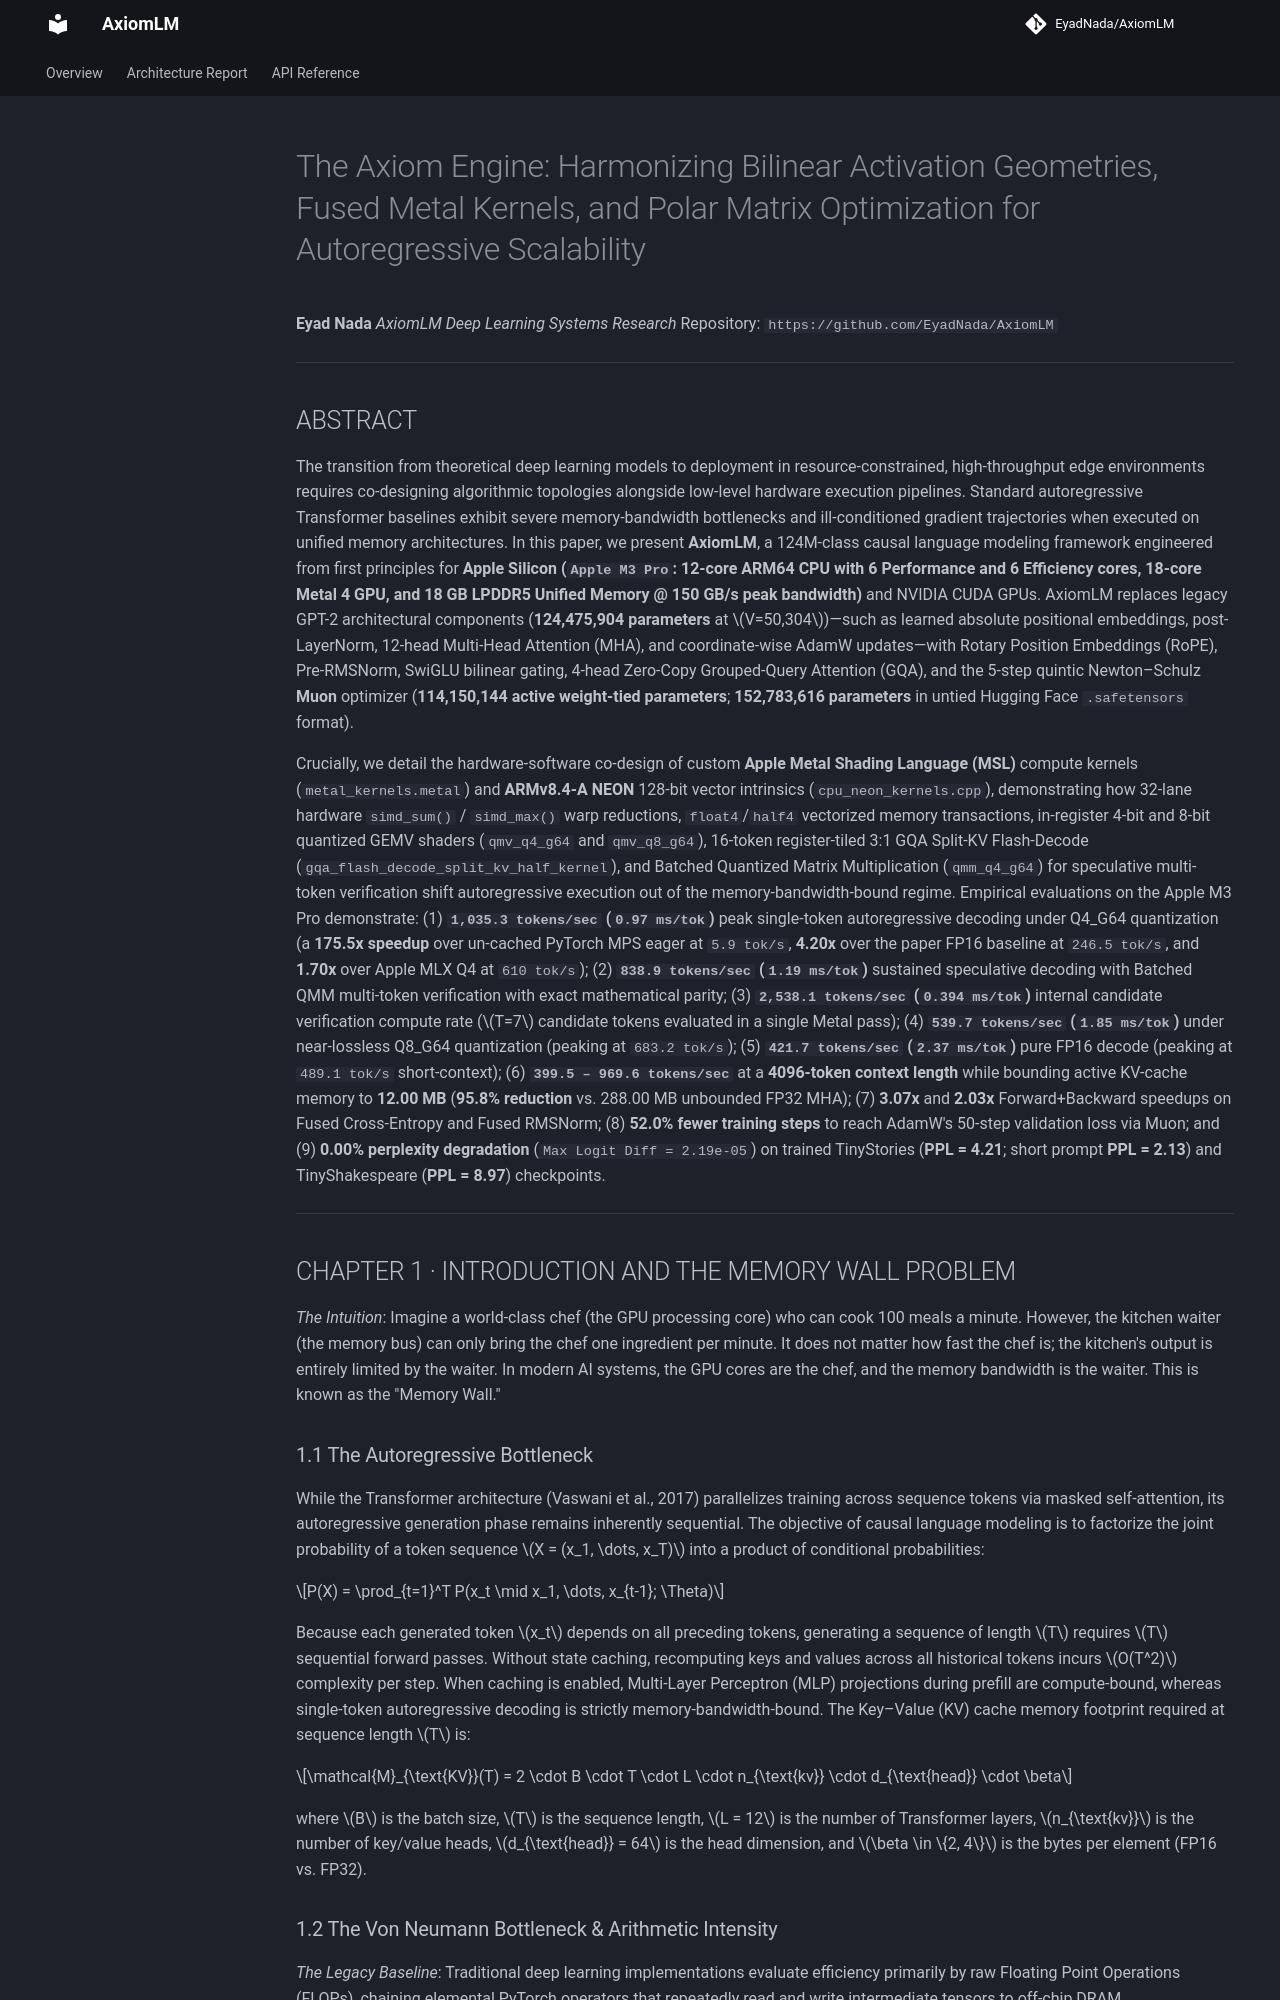

repository: EyadNada/AxiomLM · page: assets/AxiomLM_Research_Paper_Draft_v2/index.html · generator: mkdocs

# The Axiom Engine: Harmonizing Bilinear Activation Geometries, Fused Metal Kernels, and Polar Matrix Optimization for Autoregressive Scalability

**Eyad Nada**
*AxiomLM Deep Learning Systems Research*
Repository: `https://github.com/EyadNada/AxiomLM`

---

## ABSTRACT

The transition from theoretical deep learning models to deployment in resource-constrained, high-throughput edge environments requires co-designing algorithmic topologies alongside low-level hardware execution pipelines. Standard autoregressive Transformer baselines exhibit severe memory-bandwidth bottlenecks and ill-conditioned gradient trajectories when executed on unified memory architectures. In this paper, we present **AxiomLM**, a 124M-class causal language modeling framework engineered from first principles for **Apple Silicon (`Apple M3 Pro`: 12-core ARM64 CPU with 6 Performance and 6 Efficiency cores, 18-core Metal 4 GPU, and 18 GB LPDDR5 Unified Memory @ 150 GB/s peak bandwidth)** and NVIDIA CUDA GPUs. AxiomLM replaces legacy GPT-2 architectural components (**124,475,904 parameters** at $V=50,304$)—such as learned absolute positional embeddings, post-LayerNorm, 12-head Multi-Head Attention (MHA), and coordinate-wise AdamW updates—with Rotary Position Embeddings (RoPE), Pre-RMSNorm, SwiGLU bilinear gating, 4-head Zero-Copy Grouped-Query Attention (GQA), and the 5-step quintic Newton–Schulz **Muon** optimizer (**114,150,144 active weight-tied parameters**; **152,783,616 parameters** in untied Hugging Face `.safetensors` format).

Crucially, we detail the hardware-software co-design of custom **Apple Metal Shading Language (MSL)** compute kernels (`metal_kernels.metal`) and **ARMv8.4-A NEON** 128-bit vector intrinsics (`cpu_neon_kernels.cpp`), demonstrating how 32-lane hardware `simd_sum()` / `simd_max()` warp reductions, `float4`/`half4` vectorized memory transactions, in-register 4-bit and 8-bit quantized GEMV shaders (`qmv_q4_g64` and `qmv_q8_g64`), 16-token register-tiled 3:1 GQA Split-KV Flash-Decode (`gqa_flash_decode_split_kv_half_kernel`), and Batched Quantized Matrix Multiplication (`qmm_q4_g64`) for speculative multi-token verification shift autoregressive execution out of the memory-bandwidth-bound regime. Empirical evaluations on the Apple M3 Pro demonstrate: (1) **`1,035.3 tokens/sec` (`0.97 ms/tok`)** peak single-token autoregressive decoding under Q4_G64 quantization (a **175.5x speedup** over un-cached PyTorch MPS eager at `5.9 tok/s`, **4.20x** over the paper FP16 baseline at `246.5 tok/s`, and **1.70x** over Apple MLX Q4 at `610 tok/s`); (2) **`838.9 tokens/sec` (`1.19 ms/tok`)** sustained speculative decoding with Batched QMM multi-token verification with exact mathematical parity; (3) **`2,538.1 tokens/sec` (`0.394 ms/tok`)** internal candidate verification compute rate ($T=7$ candidate tokens evaluated in a single Metal pass); (4) **`539.7 tokens/sec` (`1.85 ms/tok`)** under near-lossless Q8_G64 quantization (peaking at `683.2 tok/s`); (5) **`421.7 tokens/sec` (`2.37 ms/tok`)** pure FP16 decode (peaking at `489.1 tok/s` short-context); (6) **`399.5 – 969.6 tokens/sec`** at a **4096-token context length** while bounding active KV-cache memory to **12.00 MB** (**95.8% reduction** vs. 288.00 MB unbounded FP32 MHA); (7) **3.07x** and **2.03x** Forward+Backward speedups on Fused Cross-Entropy and Fused RMSNorm; (8) **52.0% fewer training steps** to reach AdamW's 50-step validation loss via Muon; and (9) **0.00% perplexity degradation** (`Max Logit Diff = 2.19e-05`) on trained TinyStories (**PPL = 4.21**; short prompt **PPL = 2.13**) and TinyShakespeare (**PPL = 8.97**) checkpoints.

---

## CHAPTER 1 · INTRODUCTION AND THE MEMORY WALL PROBLEM

*The Intuition*: Imagine a world-class chef (the GPU processing core) who can cook 100 meals a minute. However, the kitchen waiter (the memory bus) can only bring the chef one ingredient per minute. It does not matter how fast the chef is; the kitchen's output is entirely limited by the waiter. In modern AI systems, the GPU cores are the chef, and the memory bandwidth is the waiter. This is known as the "Memory Wall."
